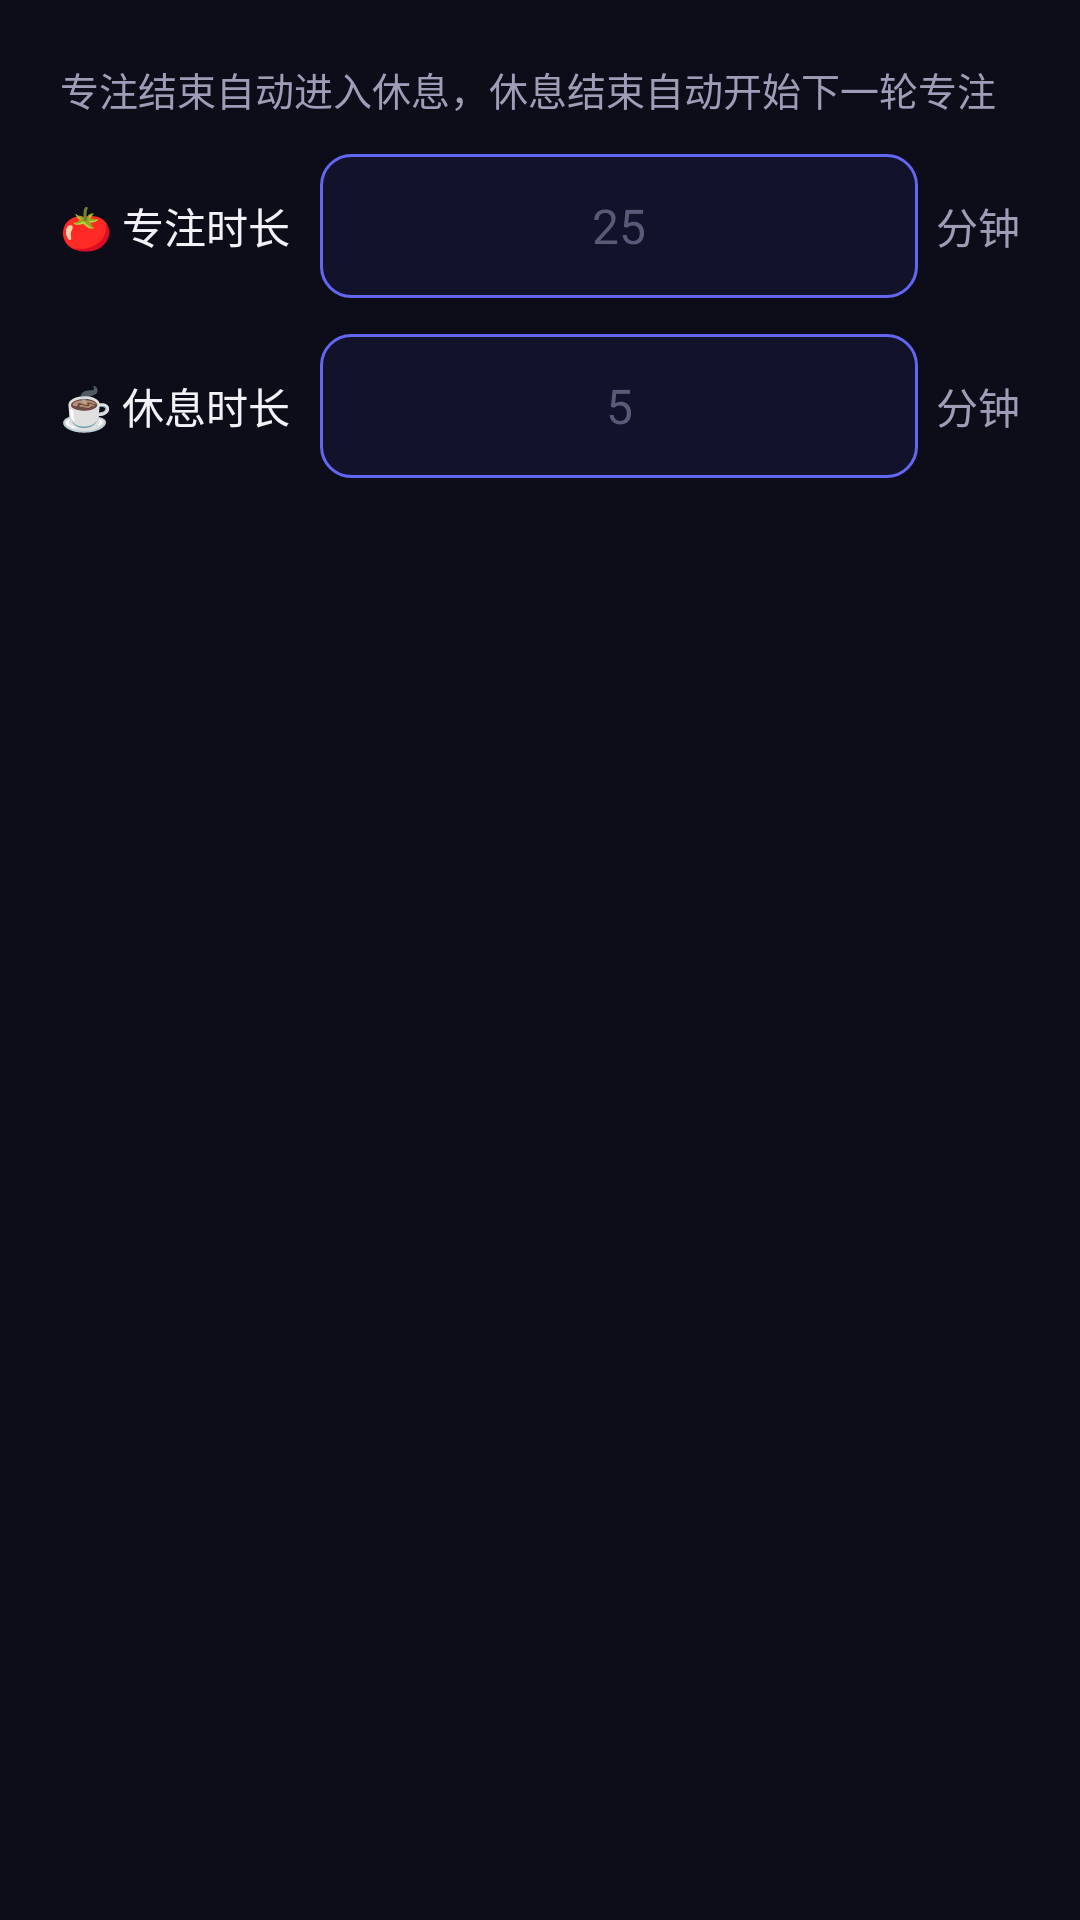

Here is an Android app screen rendered from its layout file. Give the layout XML and the strings, colors and styles it references.
<!-- AndroidManifest.xml: application theme Theme.FloatTimer -->
<!-- res/layout/dialog_pomodoro.xml -->
<?xml version="1.0" encoding="utf-8"?>
<LinearLayout xmlns:android="http://schemas.android.com/apk/res/android"
    android:layout_width="match_parent"
    android:layout_height="wrap_content"
    android:orientation="vertical"
    android:padding="20dp">

    <TextView
        android:layout_width="wrap_content"
        android:layout_height="wrap_content"
        android:layout_marginBottom="12dp"
        android:text="专注结束自动进入休息，休息结束自动开始下一轮专注"
        android:textColor="@color/text_secondary"
        android:textSize="13sp" />

    <LinearLayout
        android:layout_width="match_parent"
        android:layout_height="wrap_content"
        android:gravity="center_vertical"
        android:orientation="horizontal">

        <TextView
            android:layout_width="wrap_content"
            android:layout_height="wrap_content"
            android:text="🍅 专注时长"
            android:textColor="@color/text_primary"
            android:textSize="14sp" />

        <EditText
            android:id="@+id/editPomoWork"
            android:layout_width="0dp"
            android:layout_height="48dp"
            android:layout_marginStart="10dp"
            android:layout_weight="1"
            android:background="@drawable/bg_edit"
            android:gravity="center"
            android:hint="25"
            android:inputType="number"
            android:maxLength="3"
            android:textColor="@color/text_primary"
            android:textColorHint="#5a5a78"
            android:textSize="16sp" />

        <TextView
            android:layout_width="wrap_content"
            android:layout_height="wrap_content"
            android:layout_marginStart="6dp"
            android:text="分钟"
            android:textColor="@color/text_secondary"
            android:textSize="14sp" />
    </LinearLayout>

    <LinearLayout
        android:layout_width="match_parent"
        android:layout_height="wrap_content"
        android:layout_marginTop="12dp"
        android:gravity="center_vertical"
        android:orientation="horizontal">

        <TextView
            android:layout_width="wrap_content"
            android:layout_height="wrap_content"
            android:text="☕ 休息时长"
            android:textColor="@color/text_primary"
            android:textSize="14sp" />

        <EditText
            android:id="@+id/editPomoBreak"
            android:layout_width="0dp"
            android:layout_height="48dp"
            android:layout_marginStart="10dp"
            android:layout_weight="1"
            android:background="@drawable/bg_edit"
            android:gravity="center"
            android:hint="5"
            android:inputType="number"
            android:maxLength="3"
            android:textColor="@color/text_primary"
            android:textColorHint="#5a5a78"
            android:textSize="16sp" />

        <TextView
            android:layout_width="wrap_content"
            android:layout_height="wrap_content"
            android:layout_marginStart="6dp"
            android:text="分钟"
            android:textColor="@color/text_secondary"
            android:textSize="14sp" />
    </LinearLayout>
</LinearLayout>
<!-- resources referenced by this layout -->
<resources>
  <color name="text_primary">#f1f1f6</color>
  <color name="text_secondary">#9d9db8</color>
  <!-- drawable bg_edit (drawable) -->
  <?xml version="1.0" encoding="utf-8"?>
  <shape xmlns:android="http://schemas.android.com/apk/res/android"
      android:shape="rectangle">
      <solid android:color="#12122a" />
      <stroke android:width="1dp" android:color="#6366f1" />
      <corners android:radius="10dp" />
  </shape>
  <style name="Theme.FloatTimer" parent="Theme.AppCompat.NoActionBar">
          <item name="android:windowBackground">@color/bg_dark</item>
          <item name="android:statusBarColor">@color/bg_dark</item>
          <item name="android:navigationBarColor">@color/bg_dark</item>
          <item name="android:windowLightStatusBar">false</item>
          <item name="colorAccent">@color/indigo</item>
      </style>
  <color name="bg_dark">#0d0d1a</color>
  <color name="indigo">#6366f1</color>
</resources>
